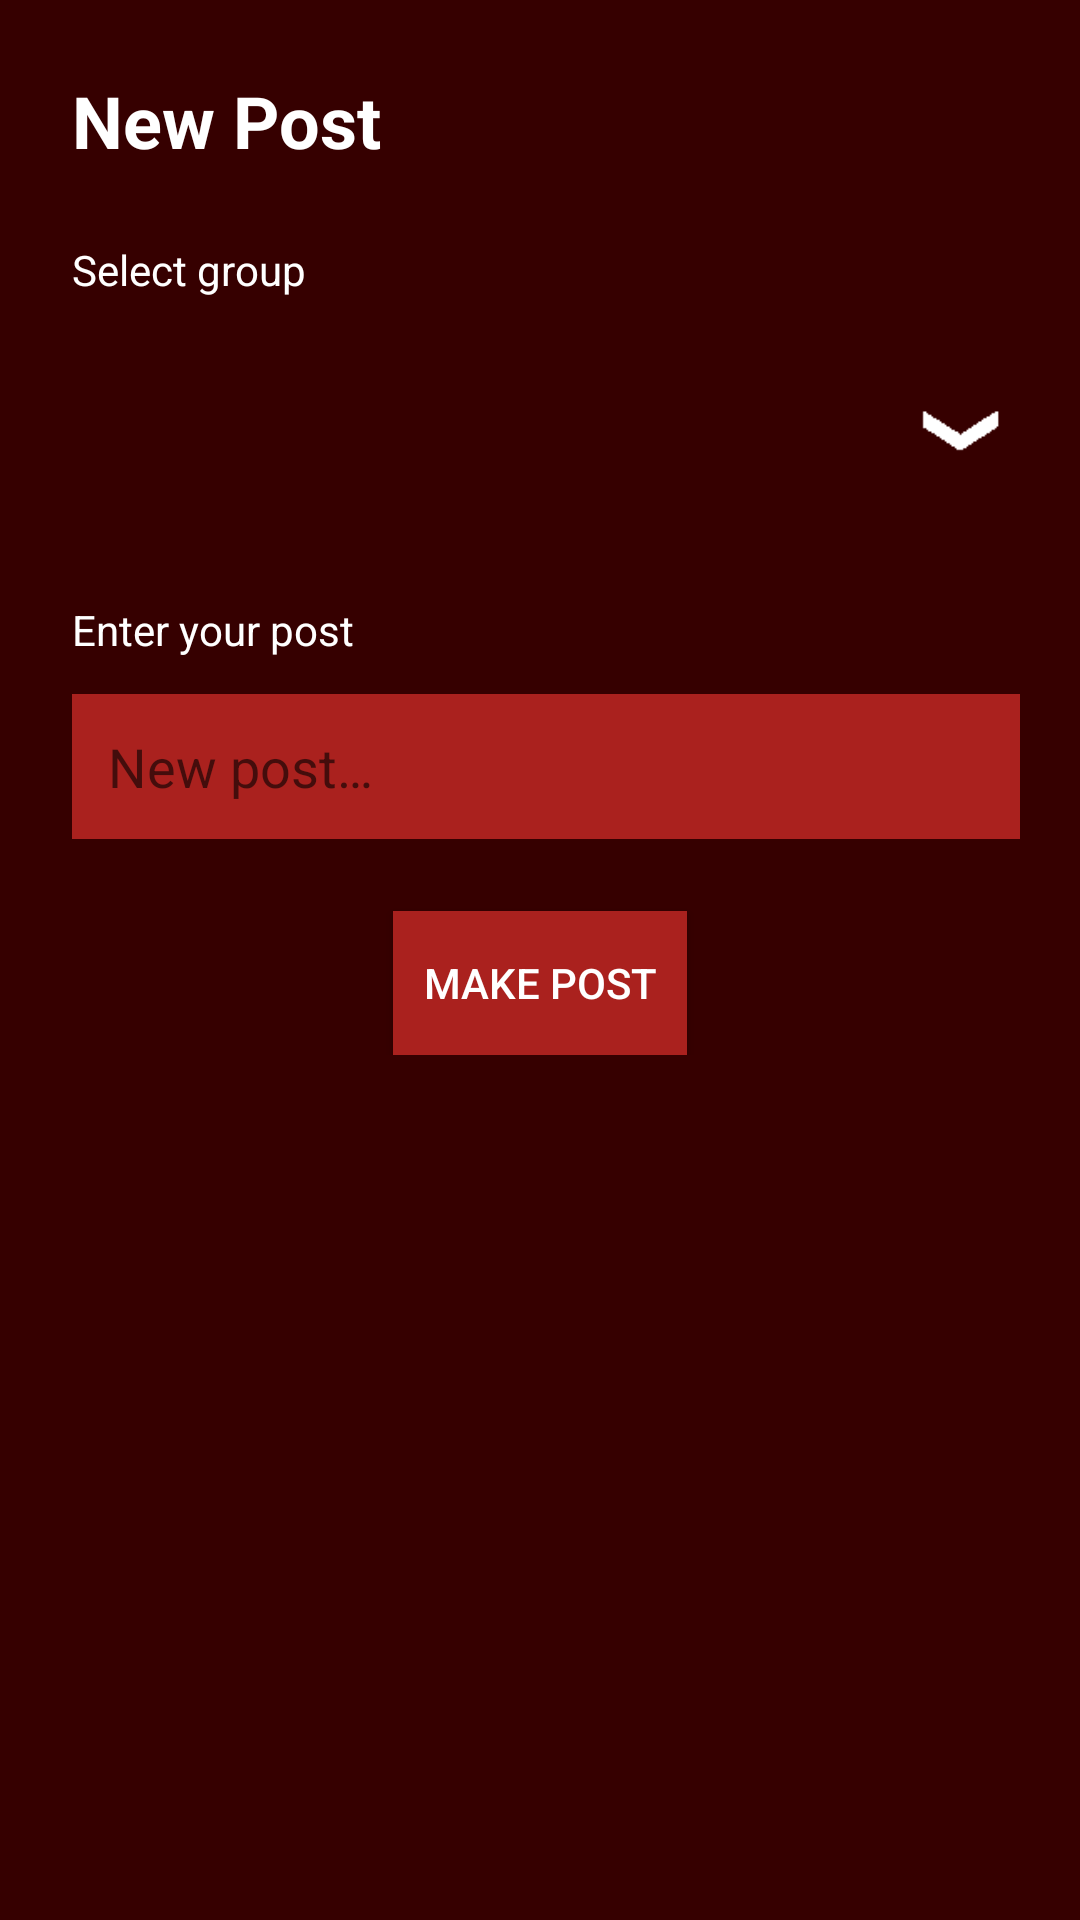

Layout XML and referenced resources for this Android screen:
<!-- AndroidManifest.xml: activity theme ActionBarAppTheme -->
<!-- res/layout/activity_new_post.xml -->
<?xml version="1.0" encoding="utf-8"?>
<ScrollView
    xmlns:android="http://schemas.android.com/apk/res/android"
    xmlns:app="http://schemas.android.com/apk/res-auto"
    xmlns:tools="http://schemas.android.com/tools"
    android:layout_width="match_parent"
    android:layout_height="match_parent"
    android:background="@color/colorPrimaryDark"
    android:paddingTop="20dp"
    android:paddingLeft="20dp"
    android:paddingStart="20dp"
    android:paddingRight="20dp"
    android:paddingEnd="20dp" >

    <android.support.constraint.ConstraintLayout
        xmlns:android="http://schemas.android.com/apk/res/android"
        xmlns:app="http://schemas.android.com/apk/res-auto"
        xmlns:tools="http://schemas.android.com/tools"
        android:layout_width="match_parent"
        android:layout_height="wrap_content"
        tools:context=".NewPostActivity" >

        <TextView
            android:id="@+id/newPostTextView"
            android:layout_width="wrap_content"
            android:layout_height="wrap_content"
            android:layout_marginLeft="4dp"
            android:layout_marginStart="4dp"
            android:layout_marginTop="4dp"
            android:text="@string/newPost"
            android:textSize="24sp"
            android:textStyle="bold"
            app:layout_constraintStart_toStartOf="parent"
            app:layout_constraintTop_toTopOf="parent" />

        <TextView
            android:id="@+id/selectGroupTextView"
            android:layout_width="wrap_content"
            android:layout_height="wrap_content"
            android:layout_alignParentTop="true"
            android:layout_marginLeft="4dp"
            android:layout_marginStart="4dp"
            android:layout_marginTop="24dp"
            android:text="@string/selectGroup"
            app:layout_constraintStart_toStartOf="parent"
            app:layout_constraintTop_toBottomOf="@+id/newPostTextView" />

        <RelativeLayout
            android:id="@+id/dropdownRelativeLayout"
            android:layout_width="match_parent"
            android:layout_height="65dp"
            android:layout_alignParentTop="true"
            android:layout_marginLeft="4dp"
            android:layout_marginStart="4dp"
            android:layout_marginTop="12dp"
            android:layout_weight=".28"
            android:orientation="horizontal"
            app:layout_constraintStart_toStartOf="parent"
            app:layout_constraintTop_toBottomOf="@+id/selectGroupTextView">

            <Spinner
                android:id="@+id/groupSpinner"
                android:layout_width="match_parent"
                android:layout_height="wrap_content"
                android:layout_centerVertical="true"
                android:layout_gravity="center"
                android:background="@color/colorPrimary"
                android:gravity="center"
                android:popupBackground="@color/colorPrimary" />

            <ImageView
                android:contentDescription="@string/dropdownImageDescription"
                android:layout_width="39dp"
                android:layout_height="wrap_content"
                android:layout_alignParentEnd="true"
                android:layout_alignParentRight="true"
                android:layout_centerVertical="true"
                android:layout_gravity="center"
                android:src="@drawable/dropdown_arrow_white" />
        </RelativeLayout>

        <TextView
            android:id="@+id/enterPostTextView"
            android:layout_width="wrap_content"
            android:layout_height="wrap_content"
            android:layout_alignParentTop="true"
            android:layout_marginLeft="4dp"
            android:layout_marginStart="4dp"
            android:layout_marginTop="24dp"
            android:text="@string/enterYourPost"
            app:layout_constraintStart_toStartOf="parent"
            app:layout_constraintTop_toBottomOf="@+id/dropdownRelativeLayout" />

        <EditText
            android:id="@+id/postEditText"
            android:layout_width="match_parent"
            android:layout_height="wrap_content"
            android:layout_alignParentTop="true"
            android:layout_marginLeft="4dp"
            android:layout_marginStart="4dp"
            android:layout_marginTop="12dp"
            android:background="@color/colorPrimary"
            android:ems="10"
            tools:targetApi="o"
            android:autofillHints="post"
            android:hint="@string/newPostHint"
            android:inputType="textMultiLine"
            android:padding="12dp"
            android:textColor="@android:color/white"
            app:layout_constraintStart_toStartOf="parent"
            app:layout_constraintTop_toBottomOf="@+id/enterPostTextView" />

        

        <Button
            android:id="@+id/submitPostButton"
            android:layout_width="wrap_content"
            android:layout_height="wrap_content"
            android:layout_alignParentBottom="true"
            android:layout_centerHorizontal="true"
            android:layout_marginTop="24dp"
            android:padding="10dp"
            android:background="@color/colorPrimary"
            android:text="@string/makePost"
            app:layout_constraintEnd_toEndOf="parent"
            app:layout_constraintStart_toStartOf="parent"
            app:layout_constraintTop_toBottomOf="@+id/postEditText" />
    </android.support.constraint.ConstraintLayout>

</ScrollView>
<!-- resources referenced by this layout -->
<resources>
  <color name="colorPrimary">#aa211e</color>
  <color name="colorPrimaryDark">#360000</color>
  <!-- drawable dropdown_arrow_white: png bitmap (drawable, 407 bytes) -->
  <string name="dropdownImageDescription">Dropdown arrow for the group selection list.</string>
  <string name="enterYourPost">Enter your post</string>
  <string name="makePost">Make Post</string>
  <string name="newPost">New Post</string>
  <string name="newPostHint">New post…</string>
  <string name="selectGroup">Select group</string>
  <style name="ActionBarAppTheme" parent="Theme.AppCompat.Light.DarkActionBar">
          
          <item name="colorPrimary">@color/colorPrimary</item>
          <item name="colorPrimaryDark">@color/colorPrimaryDark</item>
          <item name="colorAccent">@color/colorAccent</item>
          <item name="android:textColor">#FFFFFF</item>
          <item name="android:popupMenuStyle">@style/PopupMenu</item>
      </style>
  <color name="colorAccent">#ec4e20</color>
  <style name="PopupMenu" parent="@android:style/Widget.PopupMenu">
          <item name="android:popupBackground">@color/colorAccent</item>
      </style>
</resources>
